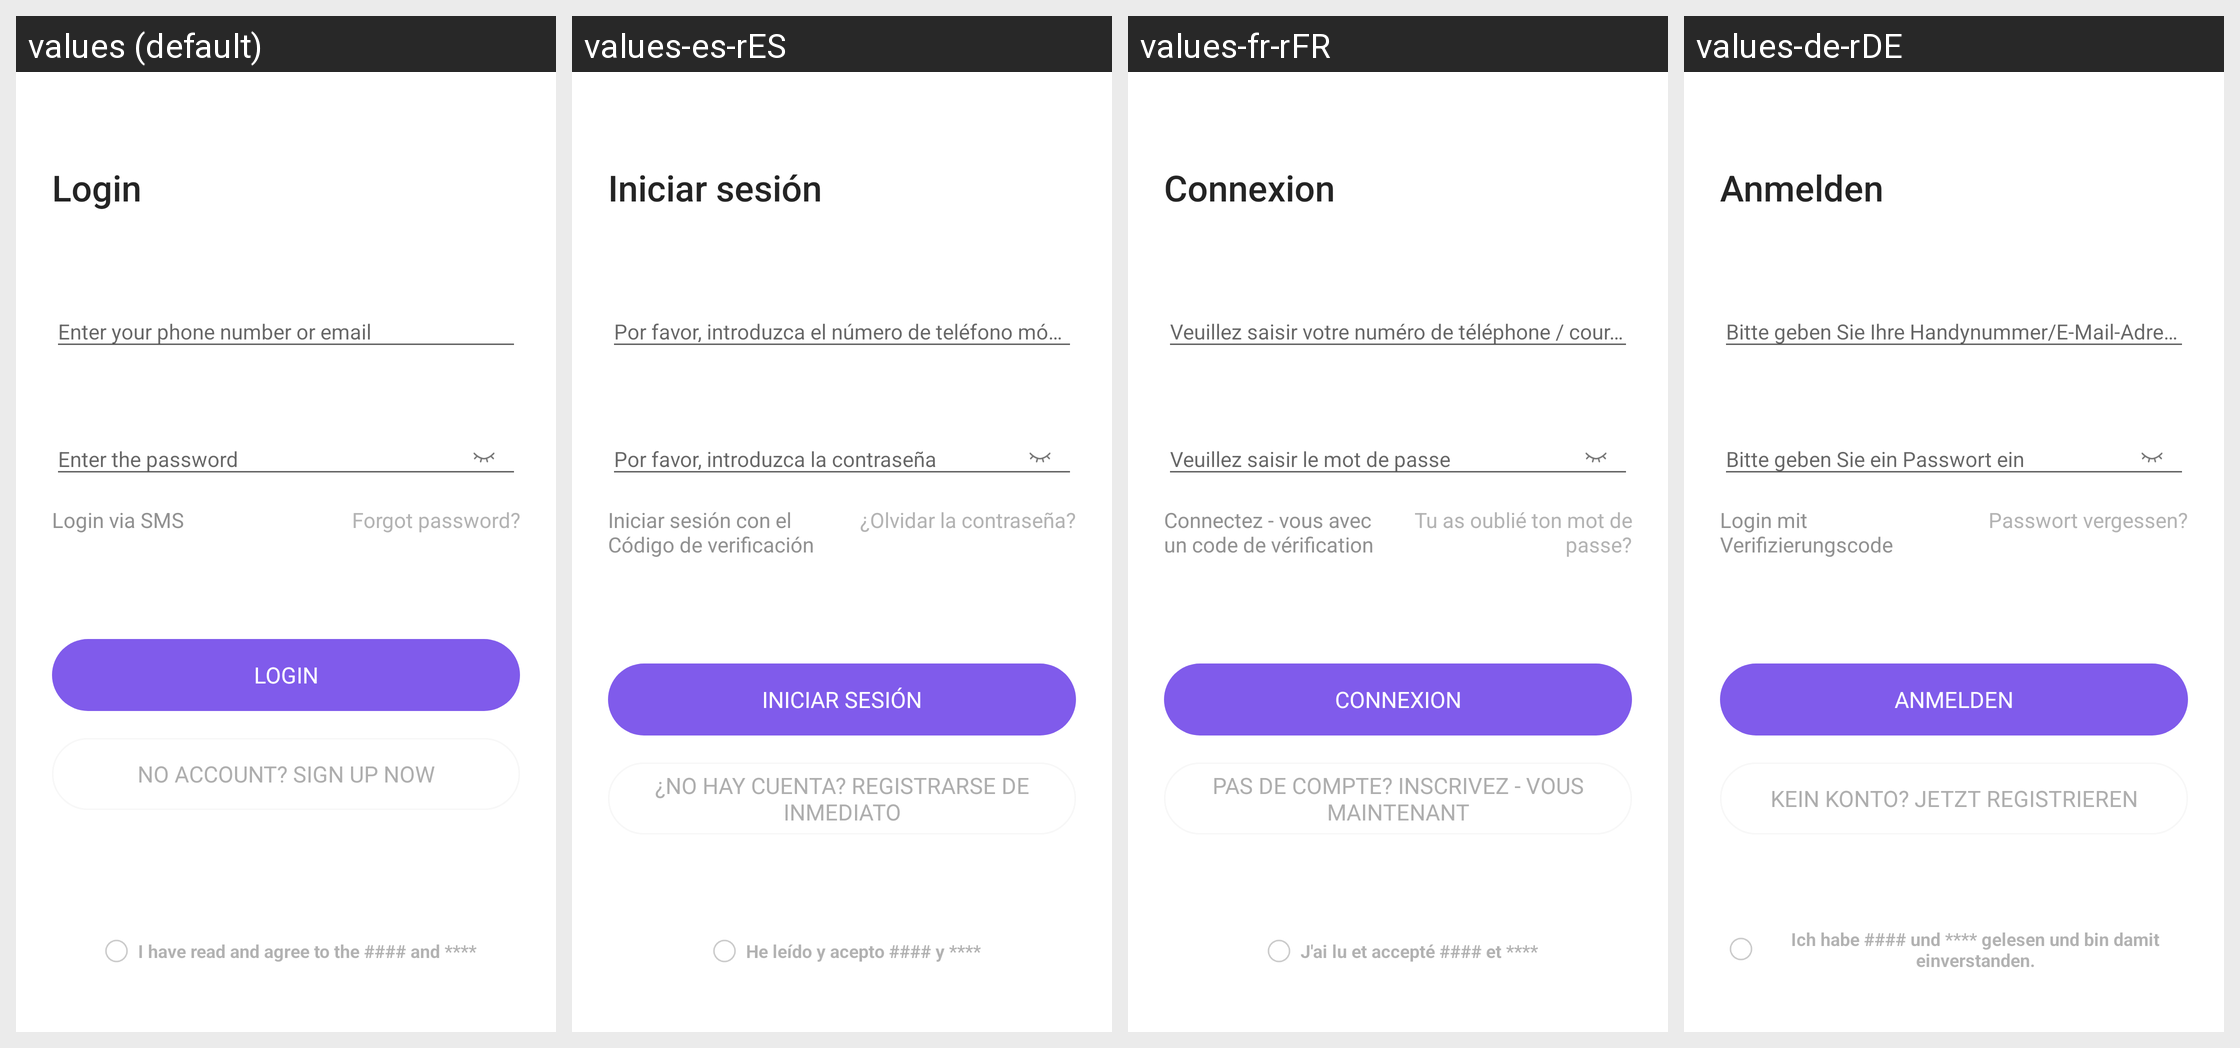

Here is an Android app screen in its default locale and in the app's own translations. Write out the translated-string differences for the strings that appear on this screen.
Android screen res/layout/fragment_login_by_password.xml rendered under 4 locales, left to right: values (default), values-es-rES, values-fr-rFR, values-de-rDE. Device: Nexus 5 (rendered at 1080×1920; each locale shown at half size, 540×960, under a caption strip naming it); theme Theme.HealthAide.
Other locales in the repository, not shown: values-ar, values-fa, values-in-rID, values-it-rIT, values-iw-rIL, values-ja-rJP, values-ko-rKR, values-ms, values-pl-rPL, values-pt-rPT, values-ru-rRU, values-sv-rSE, values-th-rTH, values-tr-rTR, values-vi-rVN, values-zh.
Strings drawn on this screen, with the default value and each locale's value (text and hints the layout hard-codes, and strings that could not be matched under every locale, appear in the picture but are not listed):

login
  values: Login
  values-es-rES: Iniciar sesión
  values-fr-rFR: Connexion
  values-de-rDE: Anmelden

hint_input_phone_number_or_email
  values: Enter your phone number or email
  values-es-rES: Por favor, introduzca el número de teléfono móvil / buzón
  values-fr-rFR: Veuillez saisir votre numéro de téléphone / courriel
  values-de-rDE: Bitte geben Sie Ihre Handynummer/E-Mail-Adresse ein

hint_input_password
  values: Enter the password
  values-es-rES: Por favor, introduzca la contraseña
  values-fr-rFR: Veuillez saisir le mot de passe
  values-de-rDE: Bitte geben Sie ein Passwort ein

login_by_sms
  values: Login via SMS
  values-es-rES: Iniciar sesión con el Código de verificación
  values-fr-rFR: Connectez - vous avec un code de vérification
  values-de-rDE: Login mit Verifizierungscode

forgot_password
  values: Forgot password?
  values-es-rES: ¿Olvidar la contraseña?
  values-fr-rFR: Tu as oublié ton mot de passe?
  values-de-rDE: Passwort vergessen?

register_tips
  values: No account? Sign up now
  values-es-rES: ¿No hay cuenta? Registrarse de inmediato
  values-fr-rFR: Pas de compte? Inscrivez - vous maintenant
  values-de-rDE: Kein Konto? Jetzt registrieren

agree_policy_tips
  values: I have read and agree to the #### and ****
  values-es-rES: He leído y acepto #### y ****
  values-fr-rFR: J'ai lu et accepté #### et ****
  values-de-rDE: Ich habe #### und **** gelesen und bin damit einverstanden.
